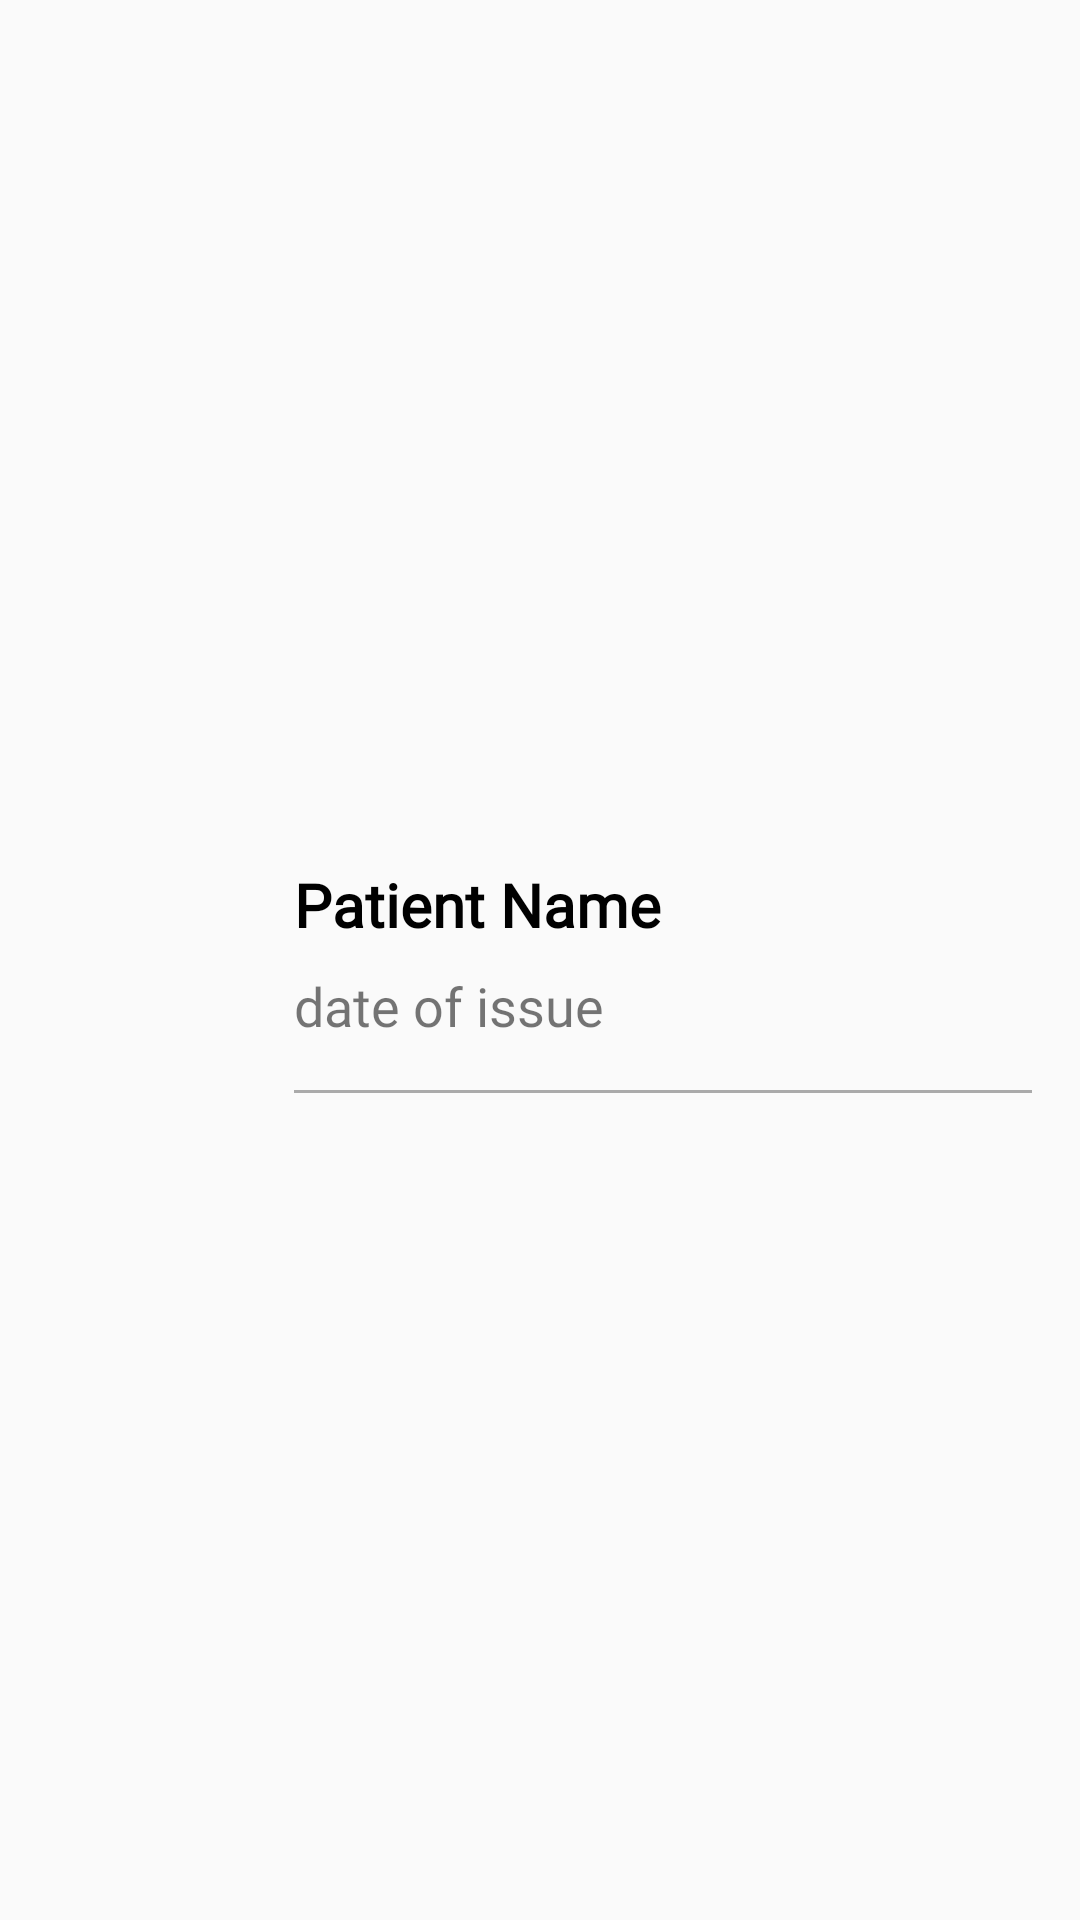

Reconstruct the res/layout file that produces this screen, plus the resources it refers to.
<!-- AndroidManifest.xml: application theme AppTheme -->
<!-- res/layout/patient_list_row_item.xml -->
<?xml version="1.0" encoding="utf-8"?>
<androidx.constraintlayout.widget.ConstraintLayout xmlns:android="http://schemas.android.com/apk/res/android"
    android:layout_width="match_parent"
    android:layout_height="wrap_content"
    xmlns:app="http://schemas.android.com/apk/res-auto">

    <ImageView
        android:id="@+id/userImage"
        android:layout_width="66dp"
        android:layout_height="64dp"
        android:layout_marginStart="16dp"
        android:layout_marginTop="8dp"
        android:layout_marginBottom="8dp"
        app:layout_constraintBottom_toBottomOf="parent"
        app:layout_constraintStart_toStartOf="parent"
        app:layout_constraintTop_toTopOf="parent"
        app:srcCompat="@drawable/patient_icon"
        android:layout_marginLeft="16dp" />

    <TextView
        android:id="@+id/patient_name"
        android:layout_width="wrap_content"
        android:layout_height="wrap_content"
        android:layout_marginStart="16dp"
        android:text="Patient Name"
        android:textColor="#000000"
        android:textSize="20dp"
        android:fontFamily="@font/baloo"
        android:textStyle="bold"
        app:layout_constraintStart_toEndOf="@+id/userImage"
        app:layout_constraintTop_toTopOf="@+id/userImage"
        android:layout_marginLeft="16dp" />

    <TextView
        android:id="@+id/date"
        android:layout_width="0dp"
        android:layout_height="wrap_content"
        android:layout_marginTop="8dp"
        android:layout_marginEnd="16dp"
        android:text="date of issue "
        android:textSize="18dp"
        android:fontFamily="@font/brandon_grotesque_light"
        app:layout_constraintEnd_toEndOf="parent"
        app:layout_constraintStart_toStartOf="@+id/patient_name"
        app:layout_constraintTop_toBottomOf="@+id/patient_name"
        android:layout_marginRight="16dp" />

    <View
        android:layout_width="0dp"
        android:layout_height="1dp"
        android:layout_marginTop="16dp"
        android:layout_marginEnd="16dp"
        android:background="@android:color/darker_gray"
        app:layout_constraintEnd_toEndOf="parent"
        app:layout_constraintStart_toStartOf="@+id/date"
        app:layout_constraintTop_toBottomOf="@+id/date"
        android:layout_marginRight="16dp" />

</androidx.constraintlayout.widget.ConstraintLayout>
<!-- resources referenced by this layout -->
<resources>
  <style name="AppTheme" parent="Theme.MaterialComponents.Light.NoActionBar.Bridge">
          
          <item name="colorPrimary">@color/colorPrimary</item>
          <item name="colorPrimaryDark">@color/lightWhite</item>
          <item name="colorAccent">@color/colorAccent</item>
      </style>
  <color name="colorPrimary">#ffe400</color>
  <color name="lightWhite">#f5f5f5</color>
  <color name="colorAccent">#272727</color>
</resources>
